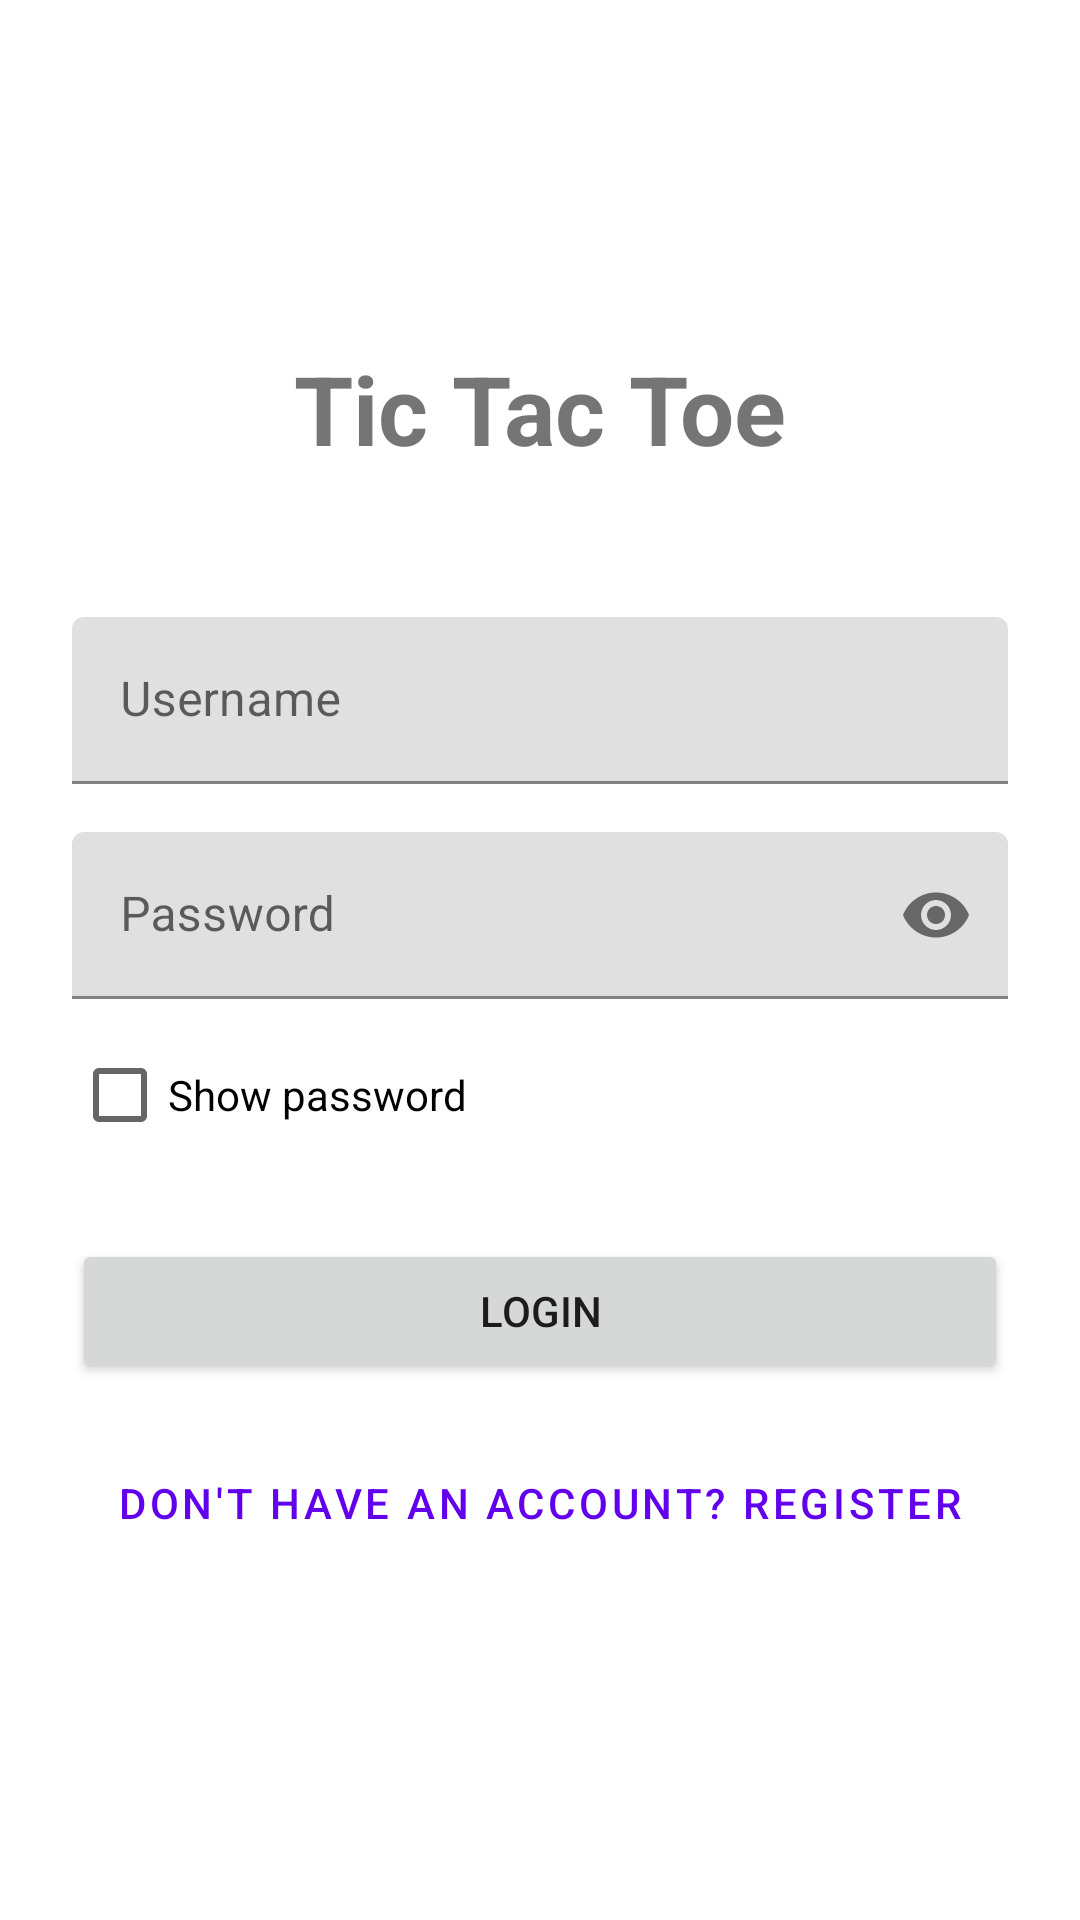

Write the Android layout XML for this screen, with the resource values it uses.
<!-- AndroidManifest.xml: activity theme Theme.TicTacToeApp -->
<!-- res/layout/activity_login.xml -->
<?xml version="1.0" encoding="utf-8"?>
<ScrollView xmlns:android="http://schemas.android.com/apk/res/android"
    xmlns:app="http://schemas.android.com/apk/res-auto"
    android:layout_width="match_parent"
    android:layout_height="match_parent"
    android:fillViewport="true">

    <LinearLayout
        android:layout_width="match_parent"
        android:layout_height="wrap_content"
        android:orientation="vertical"
        android:padding="24dp"
        android:gravity="center">

        <TextView
            android:layout_width="wrap_content"
            android:layout_height="wrap_content"
            android:text="Tic Tac Toe"
            android:textSize="32sp"
            android:textStyle="bold"
            android:layout_marginBottom="48dp" />

        <com.google.android.material.textfield.TextInputLayout
            android:layout_width="match_parent"
            android:layout_height="wrap_content"
            android:layout_marginBottom="16dp"
            android:hint="Username">

            <com.google.android.material.textfield.TextInputEditText
                android:id="@+id/editTextUsername"
                android:layout_width="match_parent"
                android:layout_height="wrap_content"
                android:inputType="text" />

        </com.google.android.material.textfield.TextInputLayout>

        <com.google.android.material.textfield.TextInputLayout
            android:layout_width="match_parent"
            android:layout_height="wrap_content"
            android:layout_marginBottom="8dp"
            android:hint="Password"
            app:endIconMode="password_toggle">

            <com.google.android.material.textfield.TextInputEditText
                android:id="@+id/editTextPassword"
                android:layout_width="match_parent"
                android:layout_height="wrap_content"
                android:inputType="textPassword" />

        </com.google.android.material.textfield.TextInputLayout>

        <CheckBox
            android:id="@+id/checkBoxShowPassword"
            android:layout_width="match_parent"
            android:layout_height="wrap_content"
            android:text="Show password"
            android:layout_marginBottom="24dp" />

        <ProgressBar
            android:id="@+id/progressBar"
            android:layout_width="wrap_content"
            android:layout_height="wrap_content"
            android:layout_marginBottom="16dp"
            android:visibility="gone" />

        <Button
            android:id="@+id/buttonLogin"
            android:layout_width="match_parent"
            android:layout_height="wrap_content"
            android:text="Login"
            android:layout_marginBottom="16dp" />

        <Button
            android:id="@+id/buttonRegister"
            style="@style/Widget.MaterialComponents.Button.TextButton"
            android:layout_width="match_parent"
            android:layout_height="wrap_content"
            android:text="Don't have an account? Register" />

    </LinearLayout>

</ScrollView>
<!-- resources referenced by this layout -->
<resources>
  <style name="Theme.TicTacToeApp" parent="Theme.MaterialComponents.DayNight.DarkActionBar">
          
          <item name="colorPrimary">@color/purple_500</item>
          <item name="colorPrimaryVariant">@color/purple_700</item>
          <item name="colorOnPrimary">@color/white</item>
          
          <item name="colorSecondary">@color/teal_200</item>
          <item name="colorSecondaryVariant">@color/teal_700</item>
          <item name="colorOnSecondary">@color/black</item>
          
          <item name="android:statusBarColor">?attr/colorPrimaryVariant</item>
          
      </style>
  <color name="purple_500">#FF6200EE</color>
  <color name="purple_700">#FF3700B3</color>
  <color name="white">#FFFFFFFF</color>
  <color name="teal_200">#FF03DAC5</color>
  <color name="teal_700">#FF018786</color>
  <color name="black">#FF000000</color>
</resources>
